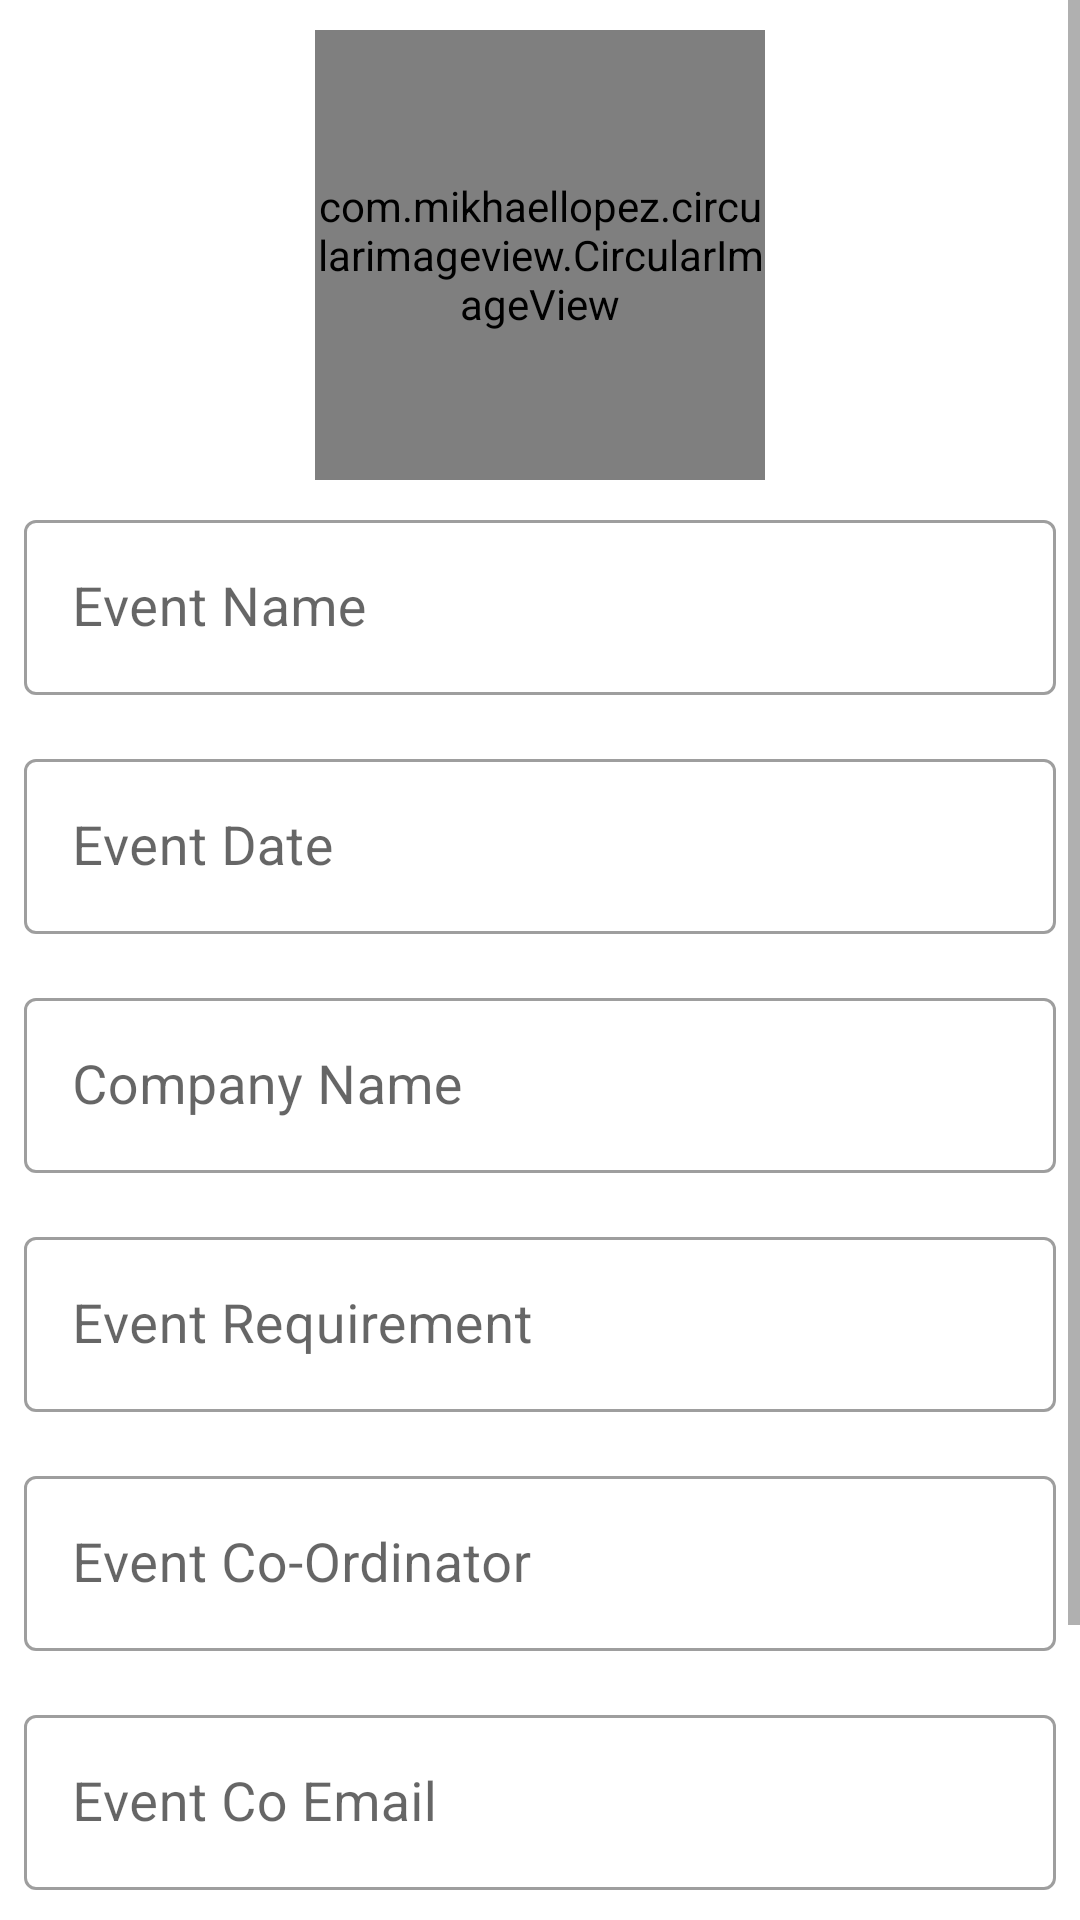

This screen was rendered from an Android layout file. Write that file and the resources it references.
<!-- AndroidManifest.xml: application theme Theme.StudentAlumni -->
<!-- res/layout/ad_events__register__fragment.xml -->
<LinearLayout
    xmlns:android="http://schemas.android.com/apk/res/android"
    xmlns:app="http://schemas.android.com/apk/res-auto"
    xmlns:tools="http://schemas.android.com/tools"
    android:layout_width="match_parent"
    android:layout_height="match_parent"
    android:orientation="vertical"
    android:background="@android:color/white"
    tools:context=".Ad_Placement_Register_Fragment">
    <ScrollView
        android:layout_width="match_parent"
        android:layout_height="match_parent">
        <LinearLayout
            android:layout_width="match_parent"
            android:layout_height="match_parent"
            android:orientation="vertical">
            <com.mikhaellopez.circularimageview.CircularImageView
                android:id="@+id/imgCompanyProfile"
                android:layout_width="150dp"
                android:layout_height="150dp"
                android:onClick="profile"
                android:src="@drawable/tcs"
                android:layout_gravity="center"
                android:layout_marginTop="10dp"/>
            <com.google.android.material.textfield.TextInputLayout
                android:layout_width="match_parent"
                android:layout_height="wrap_content"
                android:layout_margin="8dp"
                style="@style/Widget.MaterialComponents.TextInputLayout.OutlinedBox">
                <com.google.android.material.textfield.TextInputEditText
                    android:layout_width="match_parent"
                    android:layout_height="wrap_content"
                    android:hint="Event Name"
                    android:textSize="18sp"
                    android:layout_marginTop="20dp"
                    android:textColorHint="#100F0F"
                    android:textColor="@android:color/black"
                    android:id="@+id/txtEvtName"
                    android:autofillHints="Event Name">

                </com.google.android.material.textfield.TextInputEditText>
            </com.google.android.material.textfield.TextInputLayout>

            <com.google.android.material.textfield.TextInputLayout
                android:layout_width="match_parent"
                android:layout_height="wrap_content"
                android:layout_margin="8dp"
                style="@style/Widget.MaterialComponents.TextInputLayout.OutlinedBox">
                <com.google.android.material.textfield.TextInputEditText
                    android:layout_width="match_parent"
                    android:layout_height="wrap_content"
                    android:hint="Event Date"
                    android:textSize="18sp"
                    android:textColor="@android:color/black"
                    android:inputType="date"
                    android:textColorHint="#100F0F"
                    android:fontFamily="sans-serif"
                    android:id="@+id/txtEvtDate">
                </com.google.android.material.textfield.TextInputEditText>
            </com.google.android.material.textfield.TextInputLayout>

            <com.google.android.material.textfield.TextInputLayout
                android:layout_width="match_parent"
                android:layout_height="wrap_content"
                android:layout_margin="8dp"
                style="@style/Widget.MaterialComponents.TextInputLayout.OutlinedBox">
                <com.google.android.material.textfield.TextInputEditText
                    android:layout_width="match_parent"
                    android:layout_height="wrap_content"
                    android:hint="Company Name"
                    android:textSize="18sp"
                    android:textColor="@android:color/black"
                    android:inputType="textPersonName"
                    android:textColorHint="#100F0F"
                    android:fontFamily="sans-serif"
                    android:id="@+id/txtCmName">
                </com.google.android.material.textfield.TextInputEditText>
            </com.google.android.material.textfield.TextInputLayout>

            <com.google.android.material.textfield.TextInputLayout
                android:layout_width="match_parent"
                android:layout_height="wrap_content"
                android:layout_margin="8dp"
                style="@style/Widget.MaterialComponents.TextInputLayout.OutlinedBox">
                <com.google.android.material.textfield.TextInputEditText
                    android:layout_width="match_parent"
                    android:layout_height="wrap_content"
                    android:hint="Event Requirement"
                    android:textSize="18sp"
                    android:textColorHint="#100F0F"
                    android:textColor="@android:color/black"
                    android:fontFamily="sans-serif"
                    android:id="@+id/txtEvtReq">
                </com.google.android.material.textfield.TextInputEditText>
            </com.google.android.material.textfield.TextInputLayout>


            <com.google.android.material.textfield.TextInputLayout
                android:layout_width="match_parent"
                android:layout_height="wrap_content"
                android:layout_margin="8dp"
                style="@style/Widget.MaterialComponents.TextInputLayout.OutlinedBox">
                <com.google.android.material.textfield.TextInputEditText
                    android:layout_width="match_parent"
                    android:layout_height="wrap_content"
                    android:hint="Event Co-Ordinator"
                    android:textSize="18sp"
                    android:textColor="@android:color/black"
                    android:inputType="number"
                    android:textColorHint="#100F0F"
                    android:fontFamily="sans-serif"
                    android:id="@+id/txtEvtCo">
                </com.google.android.material.textfield.TextInputEditText>
            </com.google.android.material.textfield.TextInputLayout>


            <com.google.android.material.textfield.TextInputLayout
                android:layout_width="match_parent"
                android:layout_height="wrap_content"
                android:layout_margin="8dp"
                style="@style/Widget.MaterialComponents.TextInputLayout.OutlinedBox">
                <com.google.android.material.textfield.TextInputEditText
                    android:layout_width="match_parent"
                    android:layout_height="wrap_content"
                    android:hint="Event Co Email"
                    android:textSize="18sp"
                    android:inputType="textMultiLine|textPostalAddress|textImeMultiLine"
                    android:textColorHint="#100F0F"
                    android:textColor="@android:color/black"
                    android:fontFamily="sans-serif"
                    android:id="@+id/txtEvtCoEmail">
                </com.google.android.material.textfield.TextInputEditText>
            </com.google.android.material.textfield.TextInputLayout>





            <Button
                android:layout_width="match_parent"
                android:layout_height="wrap_content"
                android:text="Upload Event"
                android:textSize="18sp"
                android:textStyle="bold"
                android:id="@+id/btnUpPlacement"
                android:background="@android:color/holo_red_light"
                android:textColor="@android:color/black"
                android:textAlignment="center"
                android:layout_marginStart="20dp"
                android:layout_marginEnd="20dp"
                android:onClick="uploadPlacement"
                android:layout_marginBottom="20dp"
                android:layout_marginTop="50dp">
            </Button>
        </LinearLayout>
    </ScrollView>
</LinearLayout>
<!-- resources referenced by this layout -->
<resources>
  <style name="Theme.StudentAlumni" parent="Theme.MaterialComponents.DayNight.DarkActionBar">
          
          <item name="colorPrimary">#11CFC5</item>
          <item name="colorPrimaryVariant">#068A83</item>
          <item name="colorOnPrimary">@android:color/white</item>
          
          <item name="colorSecondary">@android:color/tab_indicator_text</item>
          <item name="colorSecondaryVariant">@android:color/background_light</item>
          <item name="colorOnSecondary">@android:color/black</item>
          
          <item name="android:statusBarColor" tools:targetApi="l">?attr/colorPrimaryVariant</item>
          
      </style>
</resources>
